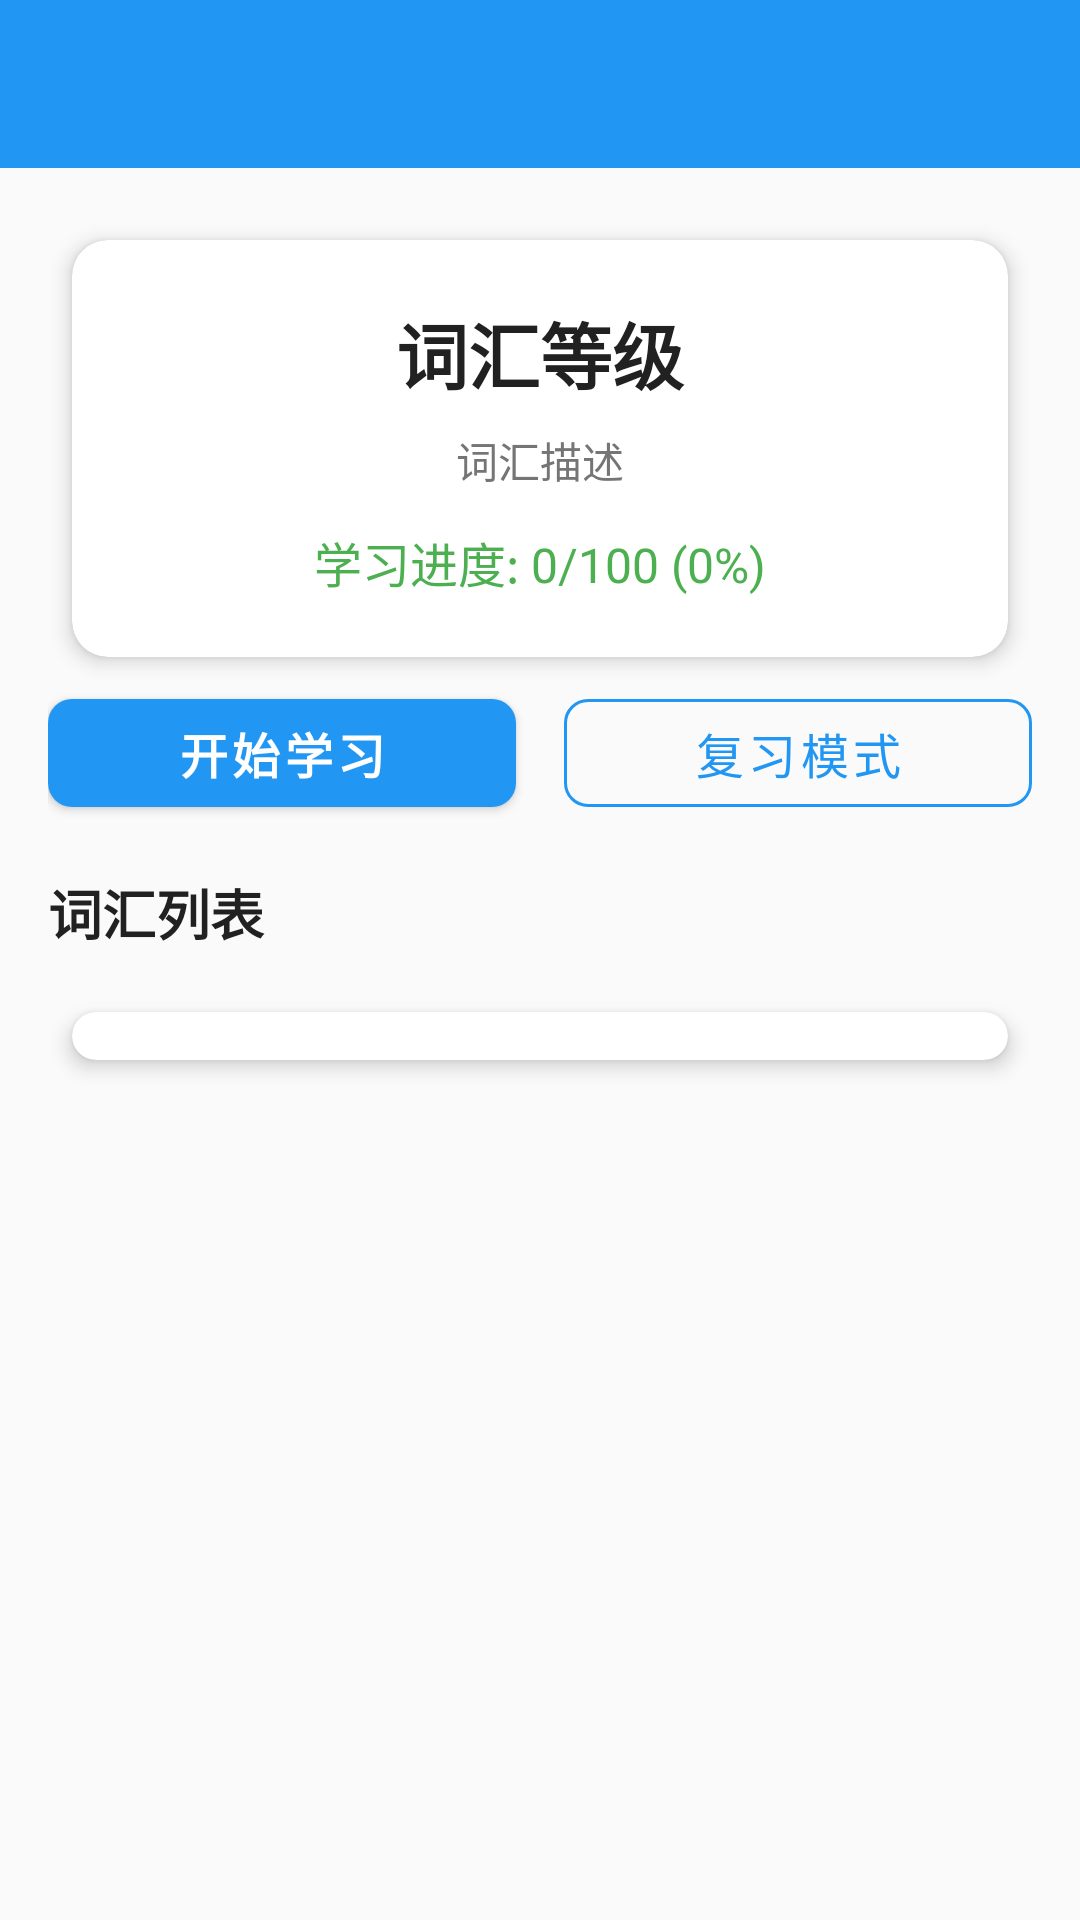

This screen was rendered from an Android layout file. Write that file and the resources it references.
<!-- AndroidManifest.xml: activity theme Theme.AienglishApplication -->
<!-- res/layout/activity_vocabulary_learning.xml -->
<?xml version="1.0" encoding="utf-8"?>
<LinearLayout xmlns:android="http://schemas.android.com/apk/res/android"
    xmlns:app="http://schemas.android.com/apk/res-auto"
    android:layout_width="match_parent"
    android:layout_height="match_parent"
    android:orientation="vertical"
    android:background="@color/background_primary">

    
    <androidx.appcompat.widget.Toolbar
        android:id="@+id/toolbar"
        android:layout_width="match_parent"
        android:layout_height="?attr/actionBarSize"
        android:background="@color/primary_blue"
        android:theme="@style/ThemeOverlay.AppCompat.Dark.ActionBar"
        app:popupTheme="@style/ThemeOverlay.AppCompat.Light" />

    <ScrollView
        android:layout_width="match_parent"
        android:layout_height="match_parent"
        android:fillViewport="true">

        <LinearLayout
            android:layout_width="match_parent"
            android:layout_height="wrap_content"
            android:orientation="vertical"
            android:padding="16dp">

            
            <androidx.cardview.widget.CardView
                style="@style/CardStyle"
                android:layout_width="match_parent"
                android:layout_height="wrap_content"
                android:layout_marginBottom="16dp">

                <LinearLayout
                    android:layout_width="match_parent"
                    android:layout_height="wrap_content"
                    android:orientation="vertical"
                    android:padding="20dp">

                    <TextView
                        android:id="@+id/level_title_text"
                        style="@style/TitleTextStyle"
                        android:layout_width="match_parent"
                        android:layout_height="wrap_content"
                        android:text="词汇等级"
                        android:textAlignment="center" />

                    <TextView
                        android:id="@+id/level_description_text"
                        style="@style/CaptionTextStyle"
                        android:layout_width="match_parent"
                        android:layout_height="wrap_content"
                        android:layout_marginTop="8dp"
                        android:text="词汇描述"
                        android:textAlignment="center" />

                    <TextView
                        android:id="@+id/progress_text"
                        style="@style/BodyTextStyle"
                        android:layout_width="match_parent"
                        android:layout_height="wrap_content"
                        android:layout_marginTop="12dp"
                        android:text="学习进度: 0/100 (0%)"
                        android:textAlignment="center"
                        android:textColor="@color/accent_green" />

                </LinearLayout>

            </androidx.cardview.widget.CardView>

            
            <LinearLayout
                android:layout_width="match_parent"
                android:layout_height="wrap_content"
                android:orientation="horizontal"
                android:layout_marginBottom="16dp"
                android:weightSum="2">

                <com.google.android.material.button.MaterialButton
                    android:id="@+id/start_learning_btn"
                    style="@style/PrimaryButtonStyle"
                    android:layout_width="0dp"
                    android:layout_height="wrap_content"
                    android:layout_weight="1"
                    android:layout_marginEnd="8dp"
                    android:text="开始学习"
                    android:drawableStart="@drawable/ic_brain"
                    android:drawablePadding="8dp" />

                <com.google.android.material.button.MaterialButton
                    android:id="@+id/review_btn"
                    style="@style/SecondaryButtonStyle"
                    android:layout_width="0dp"
                    android:layout_height="wrap_content"
                    android:layout_weight="1"
                    android:layout_marginStart="8dp"
                    android:text="复习模式"
                    android:drawableStart="@drawable/ic_time"
                    android:drawablePadding="8dp" />

            </LinearLayout>

            
            <TextView
                style="@style/SubtitleTextStyle"
                android:layout_width="match_parent"
                android:layout_height="wrap_content"
                android:layout_marginBottom="12dp"
                android:text="词汇列表" />

            
            <androidx.cardview.widget.CardView
                style="@style/CardStyle"
                android:layout_width="match_parent"
                android:layout_height="wrap_content">

                <androidx.recyclerview.widget.RecyclerView
                    android:id="@+id/words_recycler_view"
                    android:layout_width="match_parent"
                    android:layout_height="wrap_content"
                    android:nestedScrollingEnabled="false"
                    android:padding="8dp" />

            </androidx.cardview.widget.CardView>

        </LinearLayout>

    </ScrollView>

</LinearLayout>
<!-- resources referenced by this layout -->
<resources>
  <color name="accent_green">#4CAF50</color>
  <color name="background_primary">#FAFAFA</color>
  <color name="primary_blue">#2196F3</color>
  <!-- drawable ic_brain (drawable) -->
  <vector xmlns:android="http://schemas.android.com/apk/res/android"
      android:width="24dp"
      android:height="24dp"
      android:viewportWidth="24"
      android:viewportHeight="24"
      android:tint="?attr/colorOnSurface">
    <path
        android:fillColor="@android:color/white"
        android:pathData="M12,2C13.1,2 14,2.9 14,4C14,5.1 13.1,6 12,6C10.9,6 10,5.1 10,4C10,2.9 10.9,2 12,2M21,9V7L15,13L13.5,7.5C13.1,6.4 12.1,5.5 11,5.5C9.9,5.5 8.9,6.4 8.5,7.5L7,13L1,7V9L6.5,14.5L8.5,8.5L10.5,15L13.5,8.5L15.5,14.5L21,9Z"/>
  </vector>
  <!-- drawable ic_time (drawable) -->
  <vector xmlns:android="http://schemas.android.com/apk/res/android"
      android:width="24dp"
      android:height="24dp"
      android:viewportWidth="24"
      android:viewportHeight="24"
      android:tint="@color/reading_module">
    <path
        android:fillColor="@android:color/white"
        android:pathData="M11.99,2C6.47,2 2,6.48 2,12s4.47,10 9.99,10C17.52,22 22,17.52 22,12S17.52,2 11.99,2zM12,20c-4.42,0 -8,-3.58 -8,-8s3.58,-8 8,-8 8,3.58 8,8 -3.58,8 -8,8z"/>
    <path
        android:fillColor="@android:color/white"
        android:pathData="M12.5,7H11v6l5.25,3.15 0.75,-1.23 -4.5,-2.67z"/>
  </vector>
  <style name="BodyTextStyle">
          <item name="android:textSize">16sp</item>
          <item name="android:textColor">@color/text_primary</item>
      </style>
  <style name="CaptionTextStyle">
          <item name="android:textSize">14sp</item>
          <item name="android:textColor">@color/text_secondary</item>
      </style>
  <style name="CardStyle" parent="Widget.MaterialComponents.CardView">
          <item name="cardCornerRadius">12dp</item>
          <item name="cardElevation">4dp</item>
          <item name="cardBackgroundColor">@color/background_card</item>
          <item name="android:layout_margin">8dp</item>
      </style>
  <style name="PrimaryButtonStyle" parent="Widget.MaterialComponents.Button">
          <item name="backgroundTint">@color/primary_blue</item>
          <item name="android:textColor">@color/white</item>
          <item name="cornerRadius">8dp</item>
          <item name="android:textSize">16sp</item>
          <item name="android:textStyle">bold</item>
      </style>
  <style name="SecondaryButtonStyle" parent="Widget.MaterialComponents.Button.OutlinedButton">
          <item name="strokeColor">@color/primary_blue</item>
          <item name="android:textColor">@color/primary_blue</item>
          <item name="cornerRadius">8dp</item>
          <item name="android:textSize">16sp</item>
      </style>
  <style name="SubtitleTextStyle">
          <item name="android:textSize">18sp</item>
          <item name="android:textStyle">bold</item>
          <item name="android:textColor">@color/text_primary</item>
      </style>
  <style name="TitleTextStyle">
          <item name="android:textSize">24sp</item>
          <item name="android:textStyle">bold</item>
          <item name="android:textColor">@color/text_primary</item>
      </style>
  <color name="reading_module">#009688</color>
  <color name="text_primary">#212121</color>
  <color name="text_secondary">#757575</color>
  <color name="background_card">#FFFFFF</color>
  <color name="white">#FFFFFFFF</color>
  <color name="primary_blue_dark">#1976D2</color>
  <color name="accent_green_dark">#388E3C</color>
  <color name="background_secondary">#FFFFFF</color>
</resources>
